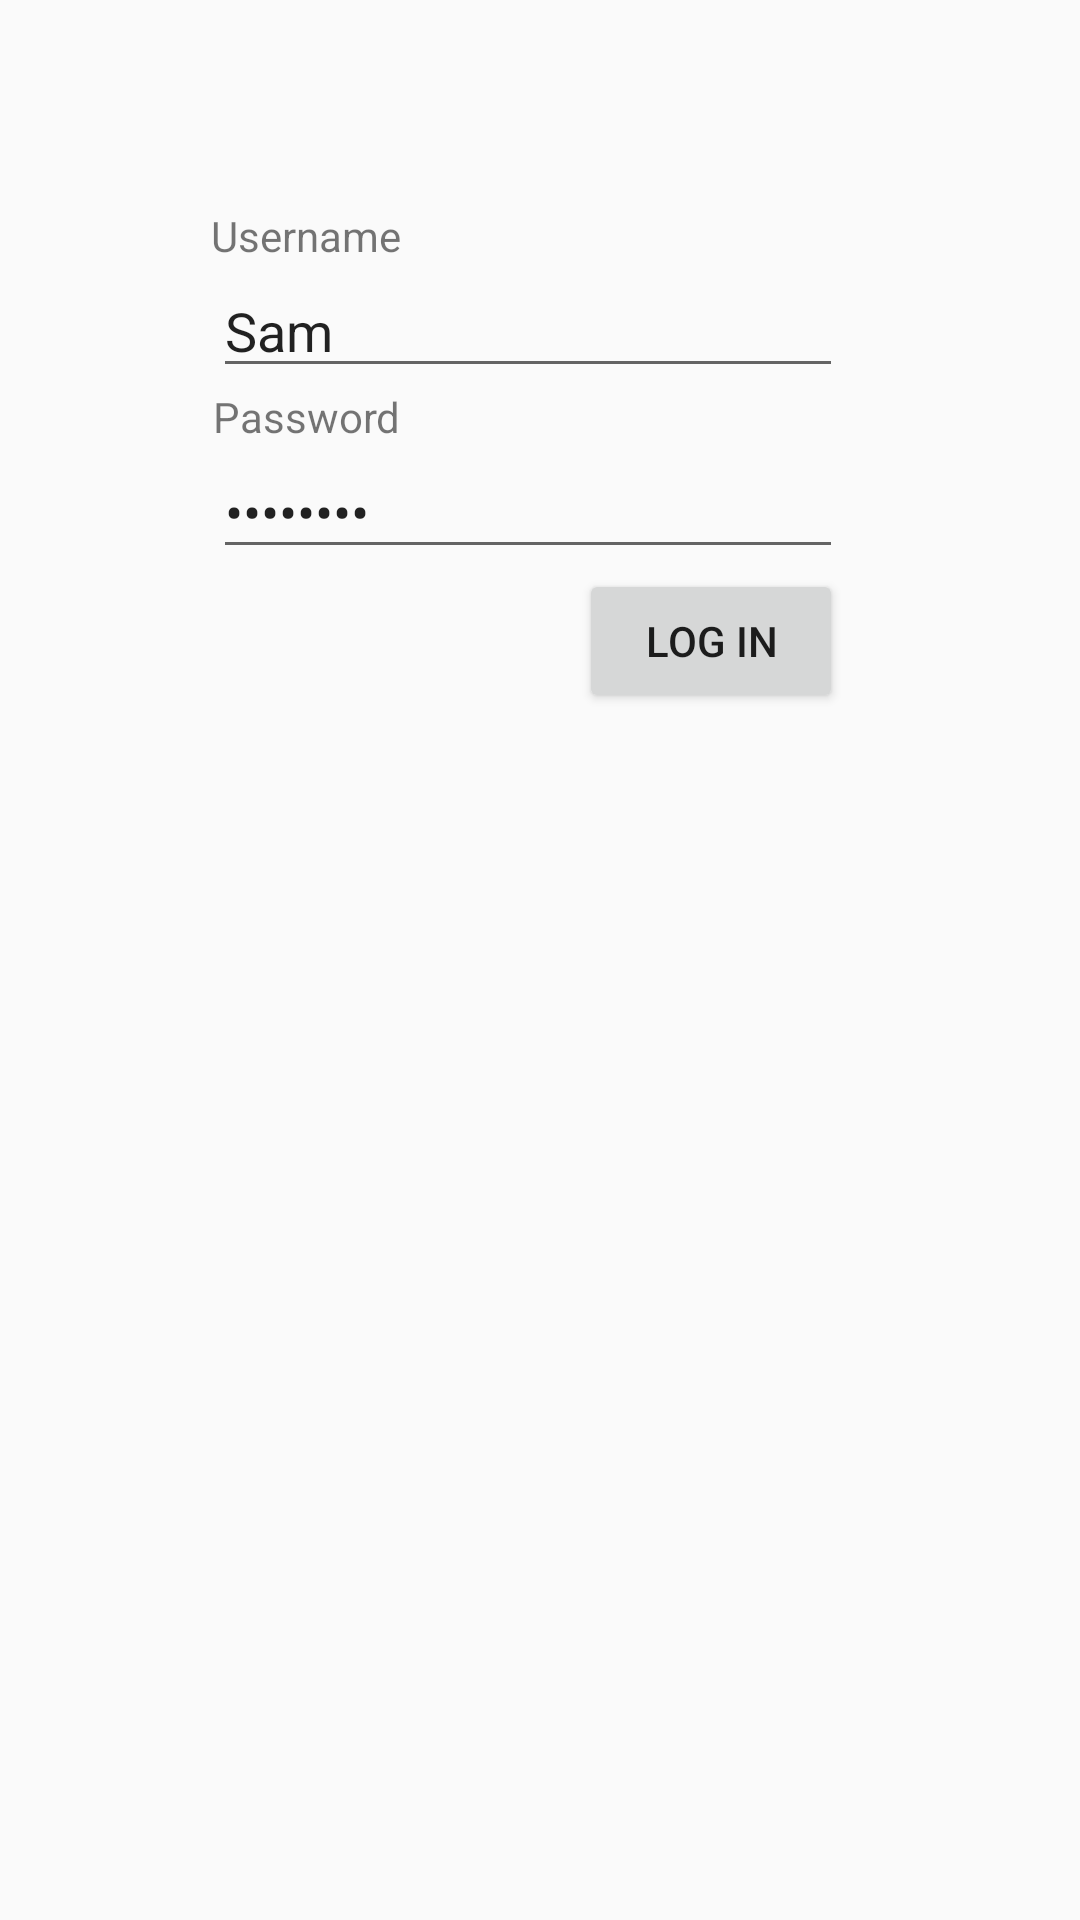

Reconstruct the res/layout file that produces this screen, plus the resources it refers to.
<!-- AndroidManifest.xml: application theme AppTheme -->
<!-- res/layout/activity_login.xml -->
<?xml version="1.0" encoding="utf-8"?>
<RelativeLayout
    xmlns:android="http://schemas.android.com/apk/res/android"
    xmlns:app="http://schemas.android.com/apk/res-auto"
    xmlns:tools="http://schemas.android.com/tools"
    android:layout_width="match_parent"
    android:layout_height="match_parent"
    tools:context="com.samuel.klein.randomchat.account.LoginActivity">

    <EditText
        android:id="@+id/password_input"
        android:layout_width="wrap_content"
        android:layout_height="wrap_content"
        android:layout_alignStart="@+id/passwordTextView"
        android:layout_below="@+id/passwordTextView"
        android:ems="10"
        android:inputType="textPersonName"
        android:password="true"
        android:text="password"
        tools:layout_editor_absoluteX="85dp"
        tools:layout_editor_absoluteY="170dp" />

    <Button
        android:id="@+id/login_button"
        android:layout_width="wrap_content"
        android:layout_height="wrap_content"
        android:layout_alignParentEnd="true"
        android:layout_below="@+id/password_input"
        android:layout_marginEnd="79dp"
        android:elevation="0dp"
        android:text="Log In"
        tools:layout_editor_absoluteX="212dp"
        tools:layout_editor_absoluteY="216dp" />

    <EditText
        android:id="@+id/username_input"
        android:layout_width="wrap_content"
        android:layout_height="wrap_content"
        android:layout_alignEnd="@+id/login_button"
        android:layout_below="@+id/usernameTextView"
        android:ems="10"
        android:inputType="textPersonName"
        android:text="Sam"
        tools:layout_editor_absoluteX="85dp"
        tools:layout_editor_absoluteY="105dp" />

    <TextView
        android:id="@+id/usernameTextView"
        android:layout_width="wrap_content"
        android:layout_height="wrap_content"
        android:layout_alignEnd="@+id/passwordTextView"
        android:layout_alignParentTop="true"
        android:layout_marginTop="69dp"
        android:text="Username"
        tools:layout_editor_absoluteX="85dp"
        tools:layout_editor_absoluteY="86dp" />

    <TextView
        android:id="@+id/passwordTextView"
        android:layout_width="wrap_content"
        android:layout_height="wrap_content"
        android:layout_alignStart="@+id/username_input"
        android:layout_below="@+id/username_input"
        android:text="Password"
        tools:layout_editor_absoluteX="85dp"
        tools:layout_editor_absoluteY="151dp" />

</RelativeLayout>
<!-- resources referenced by this layout -->
<resources>
  <style name="AppTheme" parent="Theme.AppCompat.Light.DarkActionBar">
          
          <item name="colorPrimary">@color/sacramento_state_green</item>
          <item name="colorPrimaryDark">@color/sacramento_state_green</item>
          <item name="colorAccent">@color/colorAccent</item>
      </style>
  <color name="sacramento_state_green">#065143</color>
  <color name="colorAccent">#FF4081</color>
</resources>
